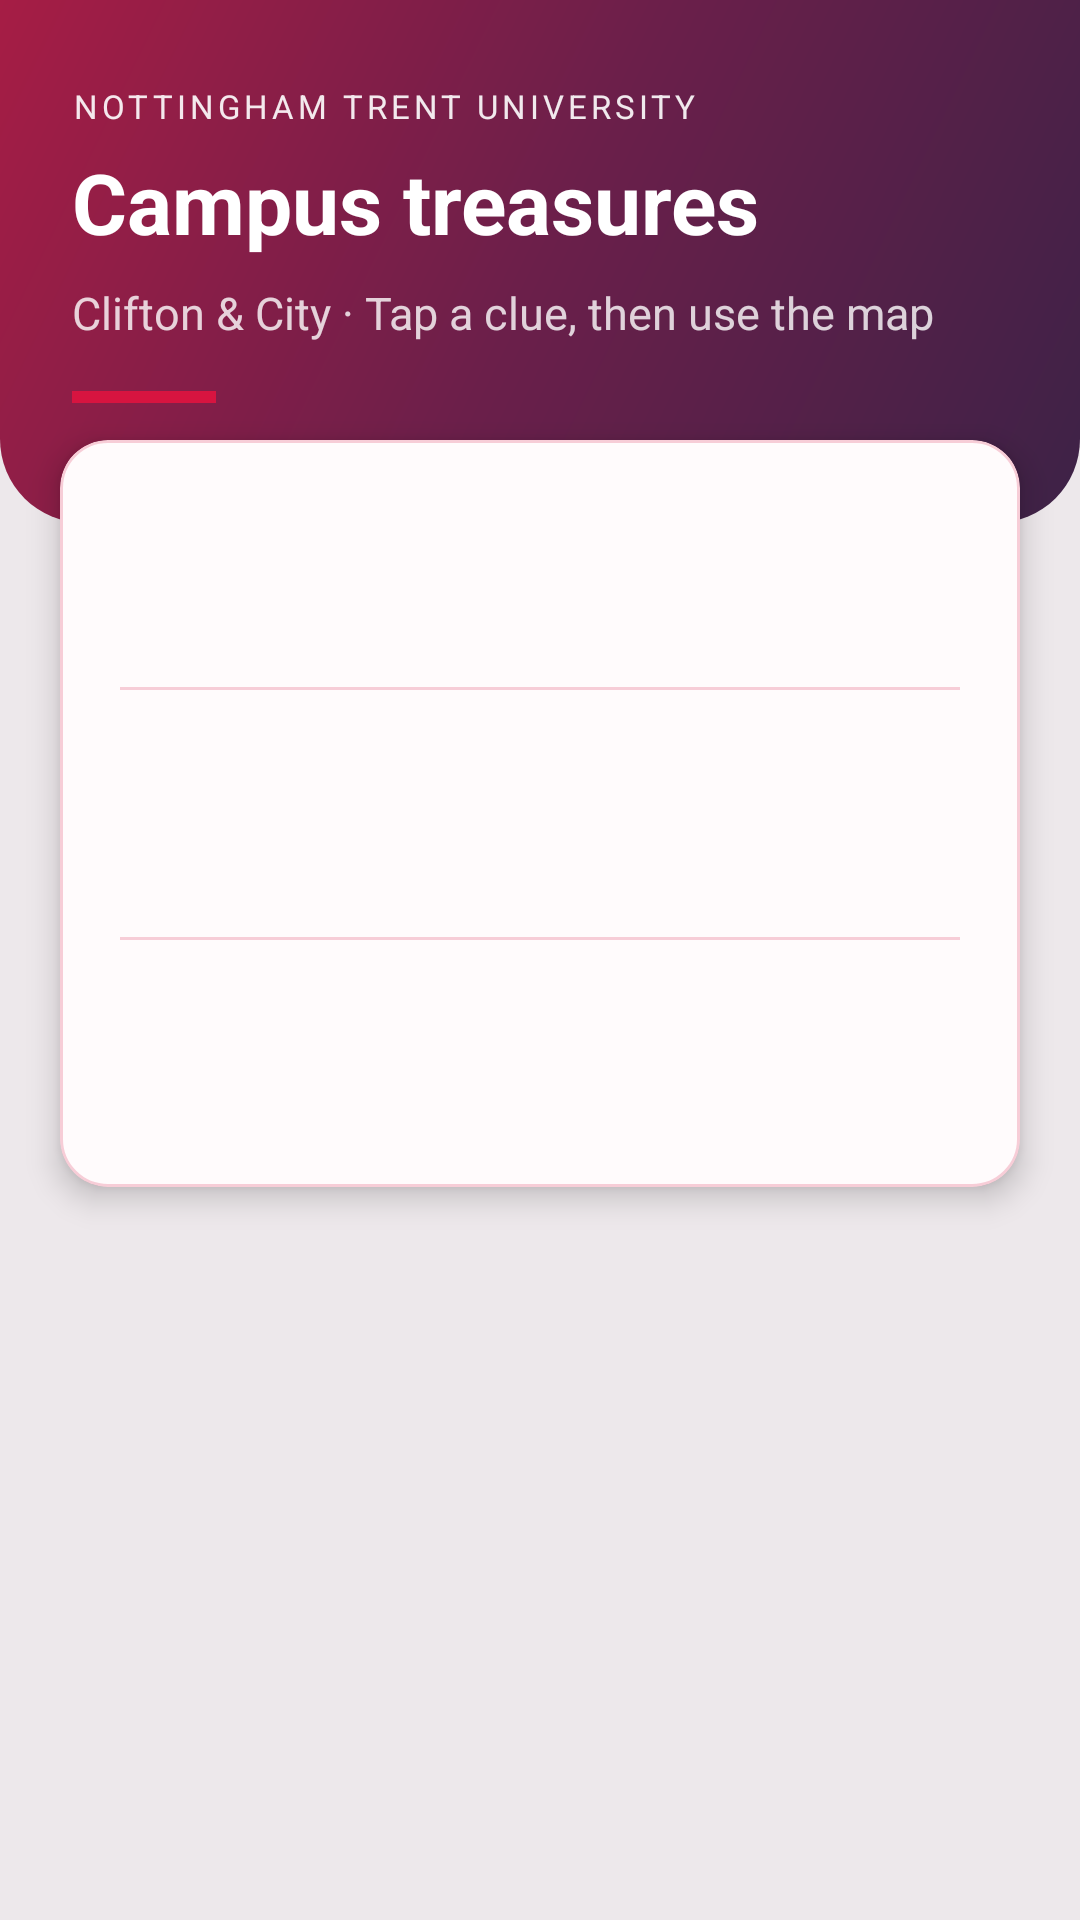

Write the Android layout XML for this screen, with the resource values it uses.
<!-- AndroidManifest.xml: application theme Theme.TreasureHuntApplication -->
<!-- res/layout/fragment_treasure.xml -->
<?xml version="1.0" encoding="utf-8"?>
<androidx.core.widget.NestedScrollView xmlns:android="http://schemas.android.com/apk/res/android"
    xmlns:app="http://schemas.android.com/apk/res-auto"
    android:layout_width="match_parent"
    android:layout_height="match_parent"
    android:background="@color/ntu_page_background"
    android:clipToPadding="false"
    android:fillViewport="true">

    <LinearLayout
        android:layout_width="match_parent"
        android:layout_height="wrap_content"
        android:orientation="vertical"
        android:paddingBottom="28dp">

        <LinearLayout
            android:layout_width="match_parent"
            android:layout_height="wrap_content"
            android:background="@drawable/support_ntu_header_bg"
            android:orientation="vertical"
            android:paddingStart="24dp"
            android:paddingTop="28dp"
            android:paddingEnd="24dp"
            android:paddingBottom="40dp">

            <TextView
                android:layout_width="wrap_content"
                android:layout_height="wrap_content"
                android:letterSpacing="0.12"
                android:text="@string/support_brand_line"
                android:textAllCaps="true"
                android:textColor="#E6FFFFFF"
                android:textSize="11sp" />

            <TextView
                android:id="@+id/title"
                android:layout_width="wrap_content"
                android:layout_height="wrap_content"
                android:layout_marginTop="6dp"
                android:text="@string/treasure_screen_title"
                android:textColor="@color/white"
                android:textSize="28sp"
                android:textStyle="bold" />

            <TextView
                android:layout_width="match_parent"
                android:layout_height="wrap_content"
                android:layout_marginTop="8dp"
                android:lineSpacingExtra="3dp"
                android:text="@string/treasure_screen_subtitle"
                android:textColor="#CCFFFFFF"
                android:textSize="15sp" />

            <View
                android:layout_width="48dp"
                android:layout_height="4dp"
                android:layout_marginTop="16dp"
                android:background="@color/ntuRed" />
        </LinearLayout>

        <com.google.android.material.card.MaterialCardView
            android:layout_width="match_parent"
            android:layout_height="wrap_content"
            android:layout_marginStart="20dp"
            android:layout_marginTop="-28dp"
            android:layout_marginEnd="20dp"
            app:cardBackgroundColor="@color/ntu_support_card"
            app:cardCornerRadius="16dp"
            app:cardElevation="6dp"
            app:strokeColor="@color/ntu_leaderboard_row_stroke"
            app:strokeWidth="1dp">

            <LinearLayout
                android:layout_width="match_parent"
                android:layout_height="wrap_content"
                android:orientation="vertical"
                android:padding="20dp">

                
                <TextView
                    android:id="@+id/commonCount"
                    android:layout_width="wrap_content"
                    android:layout_height="wrap_content"
                    android:layout_marginBottom="10dp"
                    android:textColor="@color/ntu_header_gradient_start"
                    android:textSize="18sp"
                    android:textStyle="bold" />

                <HorizontalScrollView
                    android:layout_width="match_parent"
                    android:layout_height="wrap_content"
                    android:layout_marginBottom="20dp"
                    android:scrollbars="none">

                    <LinearLayout
                        android:id="@+id/commonContainer"
                        android:layout_width="wrap_content"
                        android:layout_height="wrap_content"
                        android:orientation="horizontal"
                        android:paddingBottom="8dp" />
                </HorizontalScrollView>

                <View
                    android:layout_width="match_parent"
                    android:layout_height="1dp"
                    android:layout_marginBottom="20dp"
                    android:background="@color/ntu_leaderboard_row_stroke" />

                
                <TextView
                    android:id="@+id/rareCount"
                    android:layout_width="wrap_content"
                    android:layout_height="wrap_content"
                    android:layout_marginBottom="10dp"
                    android:textColor="@color/ntu_header_gradient_start"
                    android:textSize="18sp"
                    android:textStyle="bold" />

                <HorizontalScrollView
                    android:layout_width="match_parent"
                    android:layout_height="wrap_content"
                    android:layout_marginBottom="20dp"
                    android:scrollbars="none">

                    <LinearLayout
                        android:id="@+id/rareContainer"
                        android:layout_width="wrap_content"
                        android:layout_height="wrap_content"
                        android:orientation="horizontal"
                        android:paddingBottom="8dp" />
                </HorizontalScrollView>

                <View
                    android:layout_width="match_parent"
                    android:layout_height="1dp"
                    android:layout_marginBottom="20dp"
                    android:background="@color/ntu_leaderboard_row_stroke" />

                
                <TextView
                    android:id="@+id/legendaryCount"
                    android:layout_width="wrap_content"
                    android:layout_height="wrap_content"
                    android:layout_marginBottom="10dp"
                    android:textColor="@color/ntu_header_gradient_start"
                    android:textSize="18sp"
                    android:textStyle="bold" />

                <HorizontalScrollView
                    android:layout_width="match_parent"
                    android:layout_height="wrap_content"
                    android:scrollbars="none">

                    <LinearLayout
                        android:id="@+id/legendaryContainer"
                        android:layout_width="wrap_content"
                        android:layout_height="wrap_content"
                        android:orientation="horizontal"
                        android:paddingBottom="8dp" />
                </HorizontalScrollView>
            </LinearLayout>
        </com.google.android.material.card.MaterialCardView>
    </LinearLayout>
</androidx.core.widget.NestedScrollView>
<!-- resources referenced by this layout -->
<resources>
  <color name="ntuRed">#D71440</color>
  <color name="ntu_header_gradient_start">#3D2247</color>
  <color name="ntu_leaderboard_row_stroke">#33D71440</color>
  <color name="ntu_page_background">#EDE8EB</color>
  <color name="ntu_support_card">#FFFBFC</color>
  <color name="white">#FFFFFFFF</color>
  <!-- drawable support_ntu_header_bg (drawable) -->
  <?xml version="1.0" encoding="utf-8"?>
  <shape xmlns:android="http://schemas.android.com/apk/res/android"
      android:shape="rectangle">
      <corners
          android:bottomLeftRadius="28dp"
          android:bottomRightRadius="28dp" />
      <gradient
          android:angle="135"
          android:centerColor="@color/ntu_header_gradient_mid"
          android:endColor="@color/ntu_header_gradient_end"
          android:startColor="@color/ntu_header_gradient_start"
          android:type="linear" />
  </shape>
  <string name="support_brand_line">Nottingham Trent University</string>
  <string name="treasure_screen_subtitle">Clifton &amp; City · Tap a clue, then use the map</string>
  <string name="treasure_screen_title">Campus treasures</string>
  <style name="Theme.TreasureHuntApplication" parent="Theme.Material3.DayNight.NoActionBar">
          <item name="materialAlertDialogTheme">@style/ThemeOverlay.NTU.MaterialAlertDialog</item>
      </style>
  <color name="ntu_header_gradient_mid">#6B1F4A</color>
  <color name="ntu_header_gradient_end">#A61D45</color>
  <style name="ThemeOverlay.NTU.MaterialAlertDialog" parent="ThemeOverlay.Material3.MaterialAlertDialog">
          <item name="colorPrimary">@color/ntuRed</item>
          <item name="colorOnPrimary">@color/white</item>
          <item name="colorSecondary">@color/ntu_header_gradient_start</item>
          <item name="android:colorBackground">@color/white</item>
          <item name="colorSurface">@color/white</item>
          <item name="colorOnSurface">@color/darkgrey</item>
          <item name="colorOnSurfaceVariant">@color/ntu_support_text_muted</item>
          <item name="shapeAppearanceMediumComponent">@style/ShapeAppearance.NTU.Dialog</item>
      </style>
  <color name="darkgrey">#404040</color>
  <color name="ntu_support_text_muted">#5C4E56</color>
  <style name="ShapeAppearance.NTU.Dialog" parent="ShapeAppearance.Material3.Corner.Medium">
          <item name="cornerSize">20dp</item>
      </style>
</resources>
